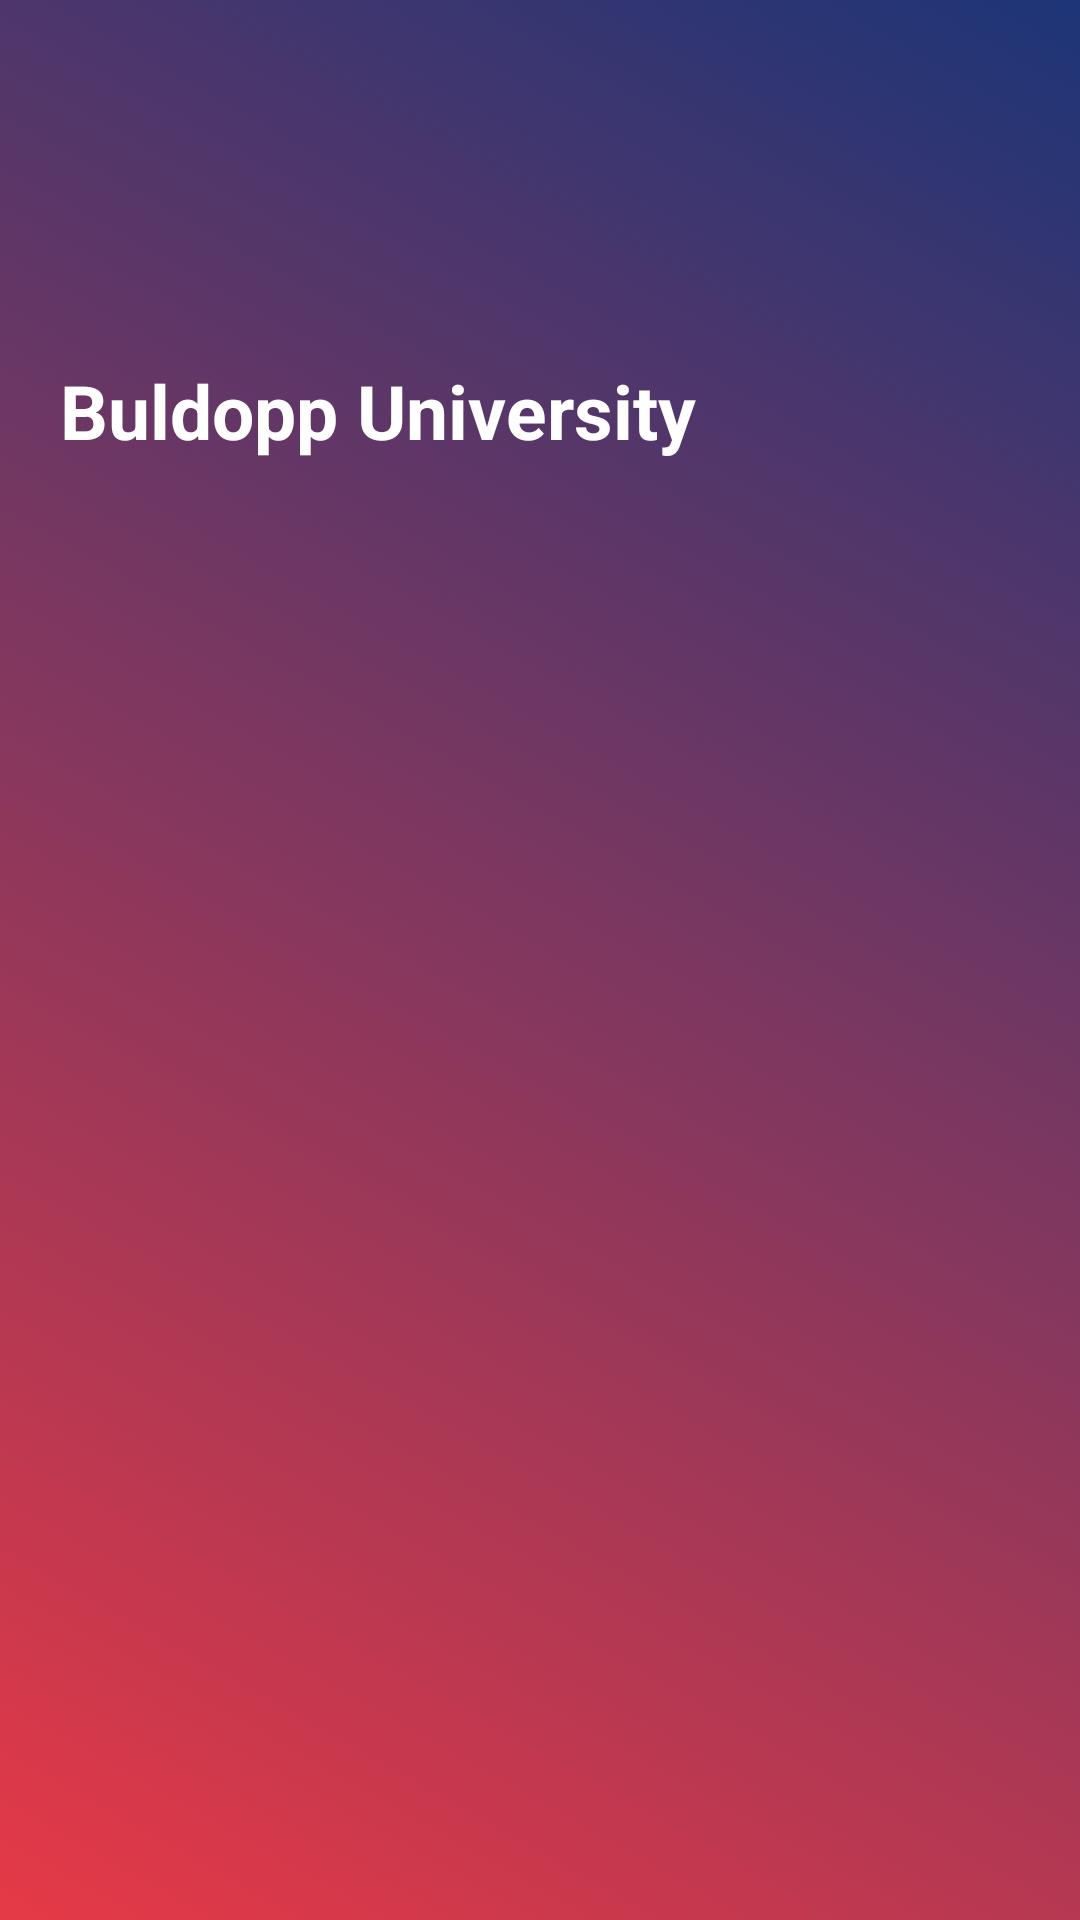

Layout XML and referenced resources for this Android screen:
<!-- AndroidManifest.xml: application theme Theme.MySQLApp -->
<!-- res/layout/header_menu.xml -->
<?xml version="1.0" encoding="utf-8"?>
<LinearLayout xmlns:android="http://schemas.android.com/apk/res/android"
    android:orientation="vertical"
    android:layout_width="match_parent"
    android:layout_height="200dp"
    android:padding="20dp"
    android:background="@drawable/gradient_background">

    <ImageView
        android:layout_width="100dp"
        android:layout_height="100dp"
        android:src="@drawable/ic_menu_camera" />

    <TextView
        android:layout_width="wrap_content"
        android:layout_height="wrap_content"
        android:text="Buldopp University"
        android:textColor="#FFFFFF"
        android:textSize="25sp"
        android:textStyle="bold" />


</LinearLayout>
<!-- resources referenced by this layout -->
<resources>
  <!-- drawable gradient_background (drawable) -->
  <?xml version="1.0" encoding="utf-8"?>
  <animation-list xmlns:android="http://schemas.android.com/apk/res/android">
  
      <item
          android:drawable="@drawable/background_color_1"
          android:duration="5000" />
  
      <item
          android:drawable="@drawable/background_color_2"
          android:duration="5000" />
  
      <item
          android:drawable="@drawable/background_color_3"
          android:duration="5000" />
  
  
  </animation-list>
  <style name="Theme.MySQLApp" parent="Theme.MaterialComponents.NoActionBar">
          
          <item name="colorPrimary">@null</item>
          <item name="colorPrimaryVariant">@color/purple_700</item>
          <item name="colorOnPrimary">@color/white</item>
          
          <item name="colorSecondary">@color/teal_200</item>
          <item name="colorSecondaryVariant">@color/teal_700</item>
          <item name="colorOnSecondary">@color/black</item>
          
          <item name="android:statusBarColor" tools:targetApi="l">?attr/colorPrimaryVariant</item>
          
      </style>
  <!-- drawable background_color_1 (drawable) -->
  <?xml version="1.0" encoding="utf-8"?>
  <selector xmlns:android="http://schemas.android.com/apk/res/android">
      xmlns:android="http://schemas.android.com/apk/res/android">
  
      <item>
          <shape>
              <gradient
                  android:angle="225"
                  android:startColor="#1d3577"
                  android:endColor="#e63946" />
          </shape>
      </item>
  
  
  </selector>
  <!-- drawable background_color_2 (drawable) -->
  <?xml version="1.0" encoding="utf-8"?>
  <selector xmlns:android="http://schemas.android.com/apk/res/android">
  
      <item>
          <shape>
              <gradient android:angle="225" android:startColor="#e63946" android:endColor="#f1faee" />
          </shape>
      </item>
  
  
  </selector>
  <!-- drawable background_color_3 (drawable) -->
  <?xml version="1.0" encoding="utf-8"?>
  <selector xmlns:android="http://schemas.android.com/apk/res/android">
      <item>
          <shape>
              <gradient android:angle="135" android:startColor="#a8dadc" android:endColor="#457b9d" />
          </shape>
      </item>
  
  
  </selector>
  <!-- not gathered from this repository: default colours our renderer supplied (Android Studio template values) -->
  <color name="purple_700">#FF3700B3</color>
  <color name="teal_200">#FF03DAC5</color>
  <color name="teal_700">#FF018786</color>
  <color name="black">#FF000000</color>
  <color name="white">#FFFFFFFF</color>
</resources>
